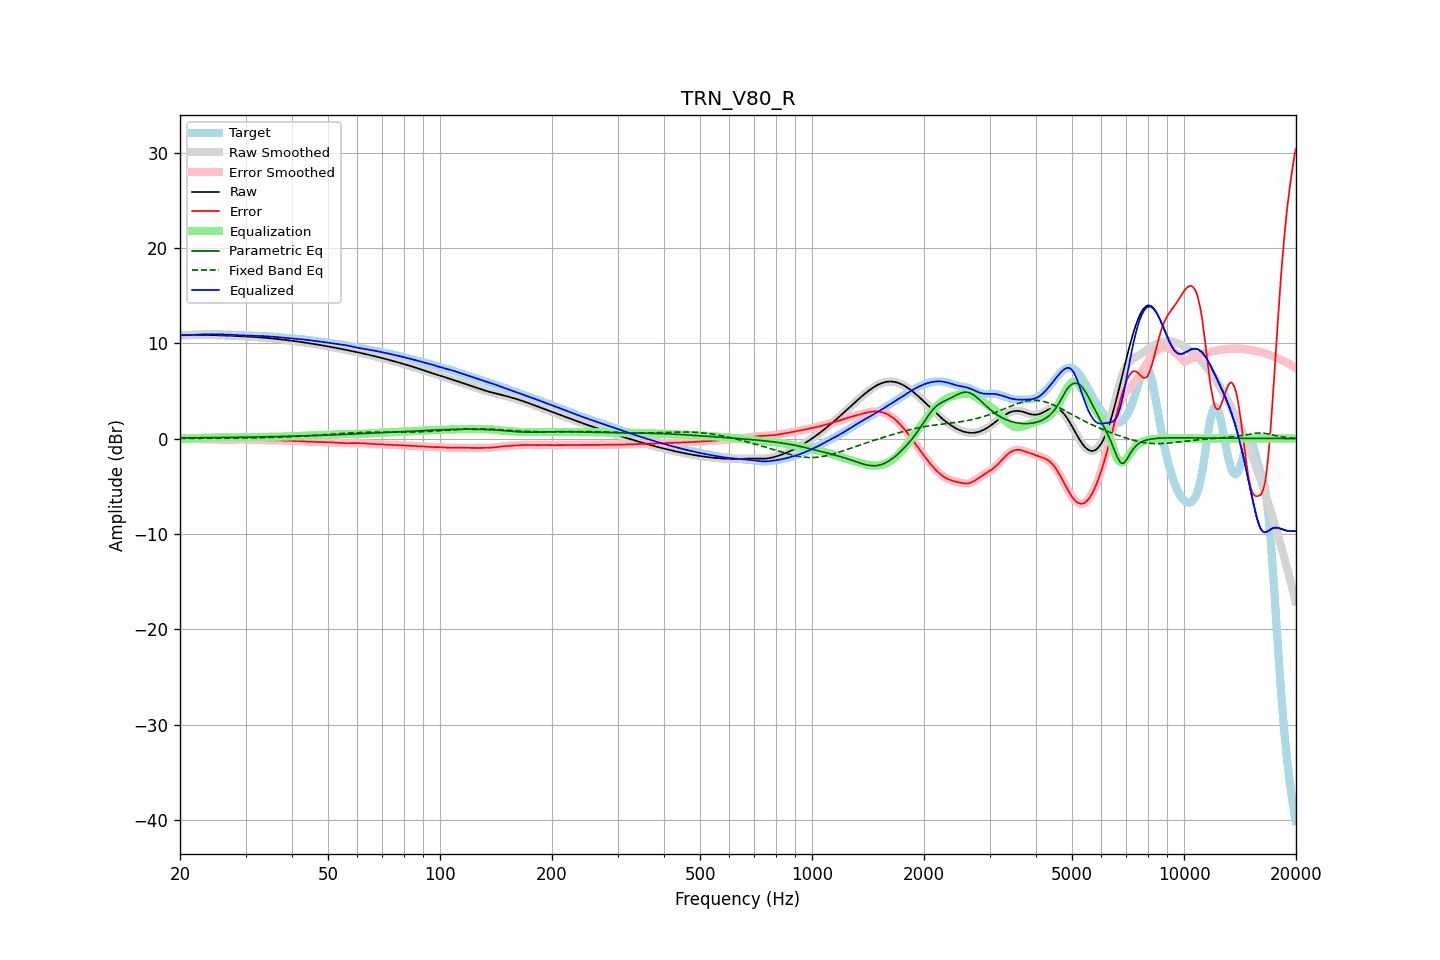

Source data for this figure (header and first rows):
frequency, raw, error, smoothed, error_smoothed, equalization, parametric_eq, fixed_band_eq, equalized_raw, equalized_smoothed, target
20.00, 10.85, 0.03, 10.85, 0.03, -0.02, 0.07, 0.02, 10.84, 10.84, 10.82
20.20, 10.86, 0.02, 10.86, 0.02, -0.02, 0.07, 0.02, 10.84, 10.84, 10.84
20.40, 10.86, 0.02, 10.86, 0.02, -0.03, 0.07, 0.02, 10.84, 10.84, 10.85
20.61, 10.87, 0.02, 10.87, 0.02, -0.03, 0.07, 0.02, 10.84, 10.84, 10.85
20.81, 10.87, 0.02, 10.87, 0.02, -0.03, 0.07, 0.02, 10.84, 10.84, 10.85
21.02, 10.87, 0.03, 10.87, 0.03, -0.03, 0.07, 0.02, 10.84, 10.84, 10.84
21.23, 10.87, 0.03, 10.87, 0.03, -0.03, 0.07, 0.02, 10.85, 10.85, 10.84
21.44, 10.88, 0.03, 10.88, 0.03, -0.02, 0.07, 0.02, 10.86, 10.86, 10.85
21.66, 10.88, 0.02, 10.88, 0.02, -0.01, 0.08, 0.02, 10.86, 10.86, 10.86
21.87, 10.88, 0.01, 10.88, 0.01, -0.00, 0.08, 0.02, 10.88, 10.88, 10.87
22.09, 10.88, -0.01, 10.88, -0.01, 0.01, 0.08, 0.02, 10.89, 10.89, 10.89
22.31, 10.88, -0.03, 10.88, -0.03, 0.03, 0.08, 0.02, 10.90, 10.90, 10.91
22.54, 10.88, -0.05, 10.88, -0.05, 0.04, 0.08, 0.02, 10.92, 10.92, 10.92
22.76, 10.88, -0.06, 10.88, -0.06, 0.06, 0.08, 0.02, 10.93, 10.93, 10.94
22.99, 10.87, -0.07, 10.87, -0.07, 0.07, 0.09, 0.02, 10.94, 10.94, 10.95
23.22, 10.87, -0.08, 10.87, -0.08, 0.08, 0.09, 0.03, 10.95, 10.95, 10.95
23.45, 10.87, -0.08, 10.87, -0.08, 0.08, 0.09, 0.03, 10.95, 10.95, 10.95
23.69, 10.87, -0.08, 10.87, -0.08, 0.09, 0.09, 0.03, 10.95, 10.95, 10.95
23.92, 10.86, -0.09, 10.86, -0.09, 0.09, 0.09, 0.03, 10.95, 10.95, 10.95
24.16, 10.86, -0.09, 10.86, -0.09, 0.09, 0.09, 0.03, 10.95, 10.95, 10.95
24.40, 10.85, -0.09, 10.85, -0.09, 0.09, 0.10, 0.03, 10.95, 10.95, 10.94
24.65, 10.85, -0.09, 10.85, -0.09, 0.10, 0.10, 0.03, 10.95, 10.95, 10.94
24.89, 10.84, -0.10, 10.84, -0.10, 0.10, 0.10, 0.03, 10.94, 10.94, 10.94
25.14, 10.84, -0.11, 10.84, -0.11, 0.10, 0.10, 0.03, 10.94, 10.94, 10.94
25.39, 10.83, -0.11, 10.83, -0.11, 0.11, 0.10, 0.03, 10.94, 10.94, 10.94
25.65, 10.83, -0.11, 10.83, -0.11, 0.11, 0.11, 0.03, 10.94, 10.94, 10.94
25.91, 10.82, -0.11, 10.82, -0.11, 0.11, 0.11, 0.03, 10.93, 10.93, 10.93
26.16, 10.81, -0.11, 10.81, -0.11, 0.11, 0.11, 0.03, 10.92, 10.92, 10.93
26.43, 10.81, -0.11, 10.81, -0.11, 0.11, 0.11, 0.03, 10.92, 10.92, 10.92
26.69, 10.80, -0.11, 10.80, -0.11, 0.11, 0.11, 0.03, 10.91, 10.91, 10.91
26.96, 10.79, -0.10, 10.79, -0.10, 0.11, 0.12, 0.03, 10.90, 10.90, 10.90
27.23, 10.79, -0.10, 10.79, -0.10, 0.11, 0.12, 0.04, 10.89, 10.89, 10.89
27.50, 10.78, -0.10, 10.78, -0.10, 0.10, 0.12, 0.04, 10.88, 10.88, 10.88
27.77, 10.77, -0.10, 10.77, -0.10, 0.10, 0.12, 0.04, 10.87, 10.87, 10.88
28.05, 10.77, -0.10, 10.76, -0.10, 0.10, 0.13, 0.04, 10.87, 10.87, 10.87
28.33, 10.76, -0.10, 10.76, -0.10, 0.10, 0.13, 0.04, 10.86, 10.86, 10.86
28.62, 10.75, -0.10, 10.75, -0.10, 0.10, 0.13, 0.04, 10.85, 10.85, 10.85
28.90, 10.74, -0.10, 10.74, -0.10, 0.10, 0.13, 0.04, 10.84, 10.84, 10.84
29.19, 10.73, -0.10, 10.73, -0.10, 0.10, 0.14, 0.05, 10.83, 10.83, 10.83
29.48, 10.73, -0.10, 10.73, -0.10, 0.10, 0.14, 0.05, 10.82, 10.82, 10.82
29.78, 10.72, -0.10, 10.72, -0.10, 0.10, 0.14, 0.05, 10.82, 10.82, 10.82
30.08, 10.71, -0.10, 10.71, -0.10, 0.10, 0.14, 0.05, 10.81, 10.81, 10.81
30.38, 10.70, -0.11, 10.70, -0.10, 0.10, 0.15, 0.06, 10.80, 10.80, 10.80
30.68, 10.69, -0.11, 10.69, -0.11, 0.11, 0.15, 0.06, 10.80, 10.80, 10.80
30.99, 10.68, -0.11, 10.68, -0.11, 0.11, 0.15, 0.06, 10.79, 10.79, 10.79
31.30, 10.67, -0.12, 10.67, -0.12, 0.12, 0.16, 0.06, 10.79, 10.79, 10.78
31.61, 10.66, -0.12, 10.66, -0.12, 0.12, 0.16, 0.07, 10.78, 10.78, 10.78
31.93, 10.65, -0.13, 10.65, -0.13, 0.13, 0.16, 0.07, 10.78, 10.78, 10.77
32.24, 10.63, -0.14, 10.63, -0.14, 0.14, 0.16, 0.07, 10.77, 10.77, 10.77
32.57, 10.62, -0.14, 10.62, -0.14, 0.14, 0.17, 0.08, 10.77, 10.77, 10.77
32.89, 10.61, -0.15, 10.61, -0.15, 0.15, 0.17, 0.08, 10.76, 10.76, 10.76
33.22, 10.60, -0.16, 10.60, -0.16, 0.16, 0.17, 0.09, 10.76, 10.76, 10.76
33.55, 10.58, -0.17, 10.58, -0.17, 0.17, 0.18, 0.09, 10.75, 10.75, 10.75
33.89, 10.57, -0.17, 10.57, -0.18, 0.18, 0.18, 0.10, 10.74, 10.74, 10.74
34.23, 10.55, -0.18, 10.55, -0.18, 0.18, 0.18, 0.10, 10.73, 10.73, 10.73
34.57, 10.54, -0.19, 10.54, -0.19, 0.18, 0.19, 0.11, 10.72, 10.72, 10.72
34.92, 10.52, -0.19, 10.52, -0.19, 0.19, 0.19, 0.11, 10.71, 10.71, 10.71
35.27, 10.51, -0.19, 10.51, -0.19, 0.19, 0.19, 0.12, 10.70, 10.70, 10.70
35.62, 10.49, -0.19, 10.49, -0.19, 0.19, 0.20, 0.12, 10.68, 10.68, 10.68
35.97, 10.47, -0.19, 10.47, -0.19, 0.19, 0.20, 0.13, 10.66, 10.66, 10.66
... 635 more rows
